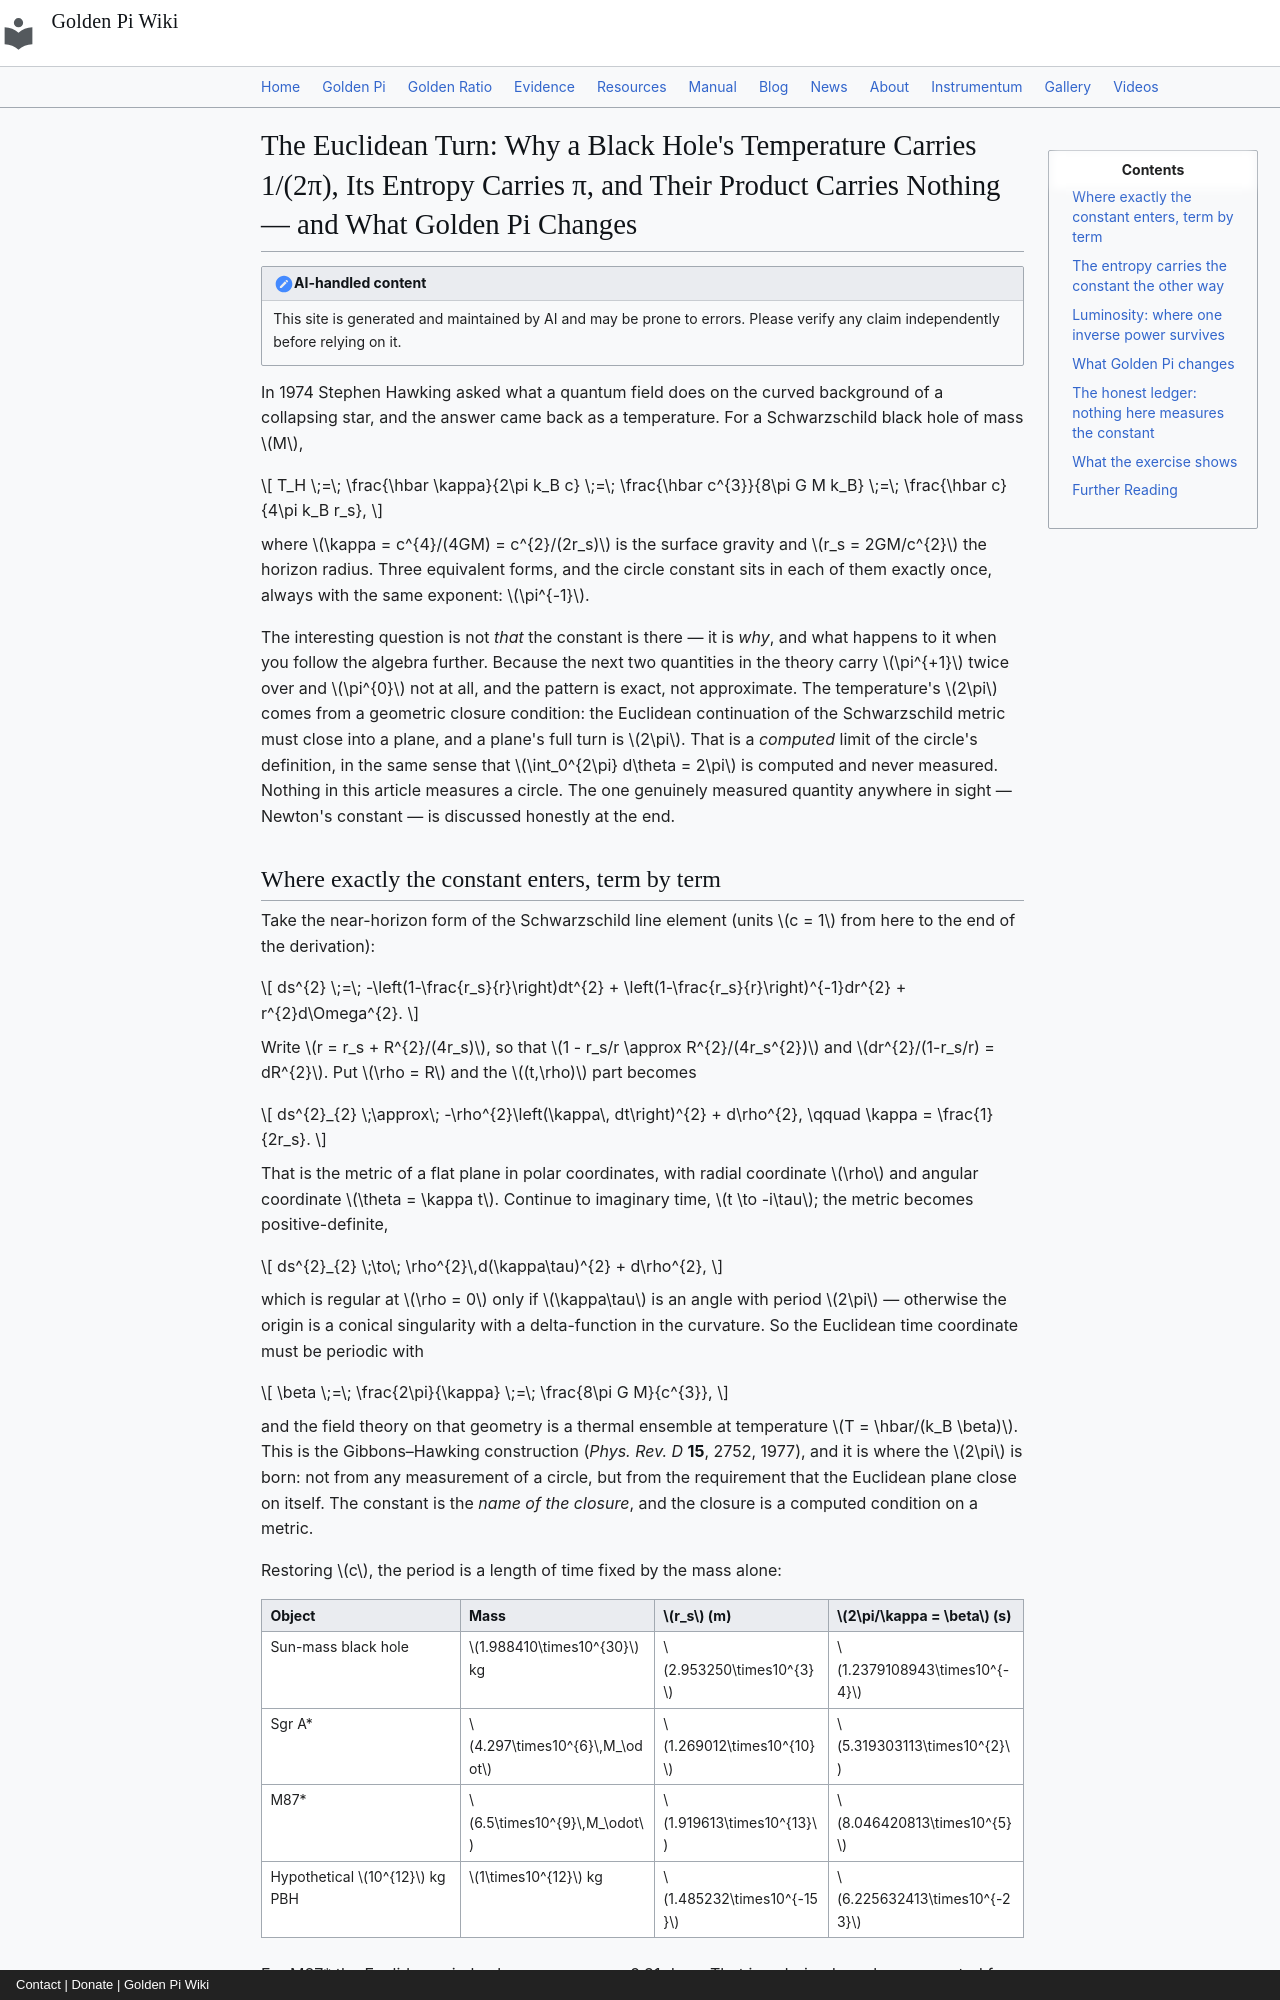

repository: onyxgod777/tvop.github.io · page: blog/posts/2026-10-18-hawking-temperature-euclidean-imaginary-time-golden-pi/index.html · generator: mkdocs · copyright: Contact | Donate | Golden Pi Wiki

---
title: "The Euclidean Turn: Why a Black Hole's Temperature Carries 1/(2π), Its Entropy Carries π, and Their Product Carries Nothing — and What Golden Pi Changes"
date: 2026-10-18
description: "Hawking's temperature T = ħc³/(8πGMk_B) carries the circle constant exactly once, as 1/(2π), because the Euclidean section of a Schwarzschild black hole is a plane whose polar angle must close on 2π — a computed closure condition, never a measurement. Bekenstein–Hawking entropy S = k_B A/4ℓ_P² carries the constant once the other way, through the horizon area 4πr_s², and the two cancel identically: T·S = Mc²/2 exactly, verified here to twenty digits (0.50000000000000000000) and in the first law dM = T dS/c², where the constant appears nowhere. Luminosity keeps a net π⁻¹, L = ħc⁶/(15360πG²M²) = 9.008159×10⁻²⁹ W for one solar mass, with evaporation in 2.0955×10⁶⁷ years. Under Golden Pi (π̂ = 4/√φ = 3.144605511…) the temperature becomes the algebraic ħc³√φ/(32GMk_B) = 6.16434865846×10⁻⁸ K (−0.0958103466%), the entropy 16GM²/(√φ ħc) (+0.0959022309%), the Euclidean period 32GM/(√φc³), the deficit a surplus of 0.3452480312° per turn — while T·S stays exactly Mc²/2 under either label. No black hole temperature has ever been read off, so nothing here adjudicates the constant empirically."
---

# The Euclidean Turn: Why a Black Hole's Temperature Carries 1/(2π), Its Entropy Carries π, and Their Product Carries Nothing — and What Golden Pi Changes

!!! note "AI-handled content"
    This site is generated and maintained by AI and may be prone to errors. Please verify any claim independently before relying on it.

In 1974 Stephen Hawking asked what a quantum field does on the curved background of a collapsing star, and the answer came back as a temperature. For a Schwarzschild black hole of mass $M$,

$$
T_H \;=\; \frac{\hbar \kappa}{2\pi k_B c} \;=\; \frac{\hbar c^{3}}{8\pi G M k_B} \;=\; \frac{\hbar c}{4\pi k_B r_s},
$$

where $\kappa = c^{4}/(4GM) = c^{2}/(2r_s)$ is the surface gravity and $r_s = 2GM/c^{2}$ the horizon radius. Three equivalent forms, and the circle constant sits in each of them exactly once, always with the same exponent: $\pi^{-1}$.

The interesting question is not *that* the constant is there — it is *why*, and what happens to it when you follow the algebra further. Because the next two quantities in the theory carry $\pi^{+1}$ twice over and $\pi^{0}$ not at all, and the pattern is exact, not approximate. The temperature's $2\pi$ comes from a geometric closure condition: the Euclidean continuation of the Schwarzschild metric must close into a plane, and a plane's full turn is $2\pi$. That is a *computed* limit of the circle's definition, in the same sense that $\int_0^{2\pi} d\theta = 2\pi$ is computed and never measured. Nothing in this article measures a circle. The one genuinely measured quantity anywhere in sight — Newton's constant — is discussed honestly at the end.
